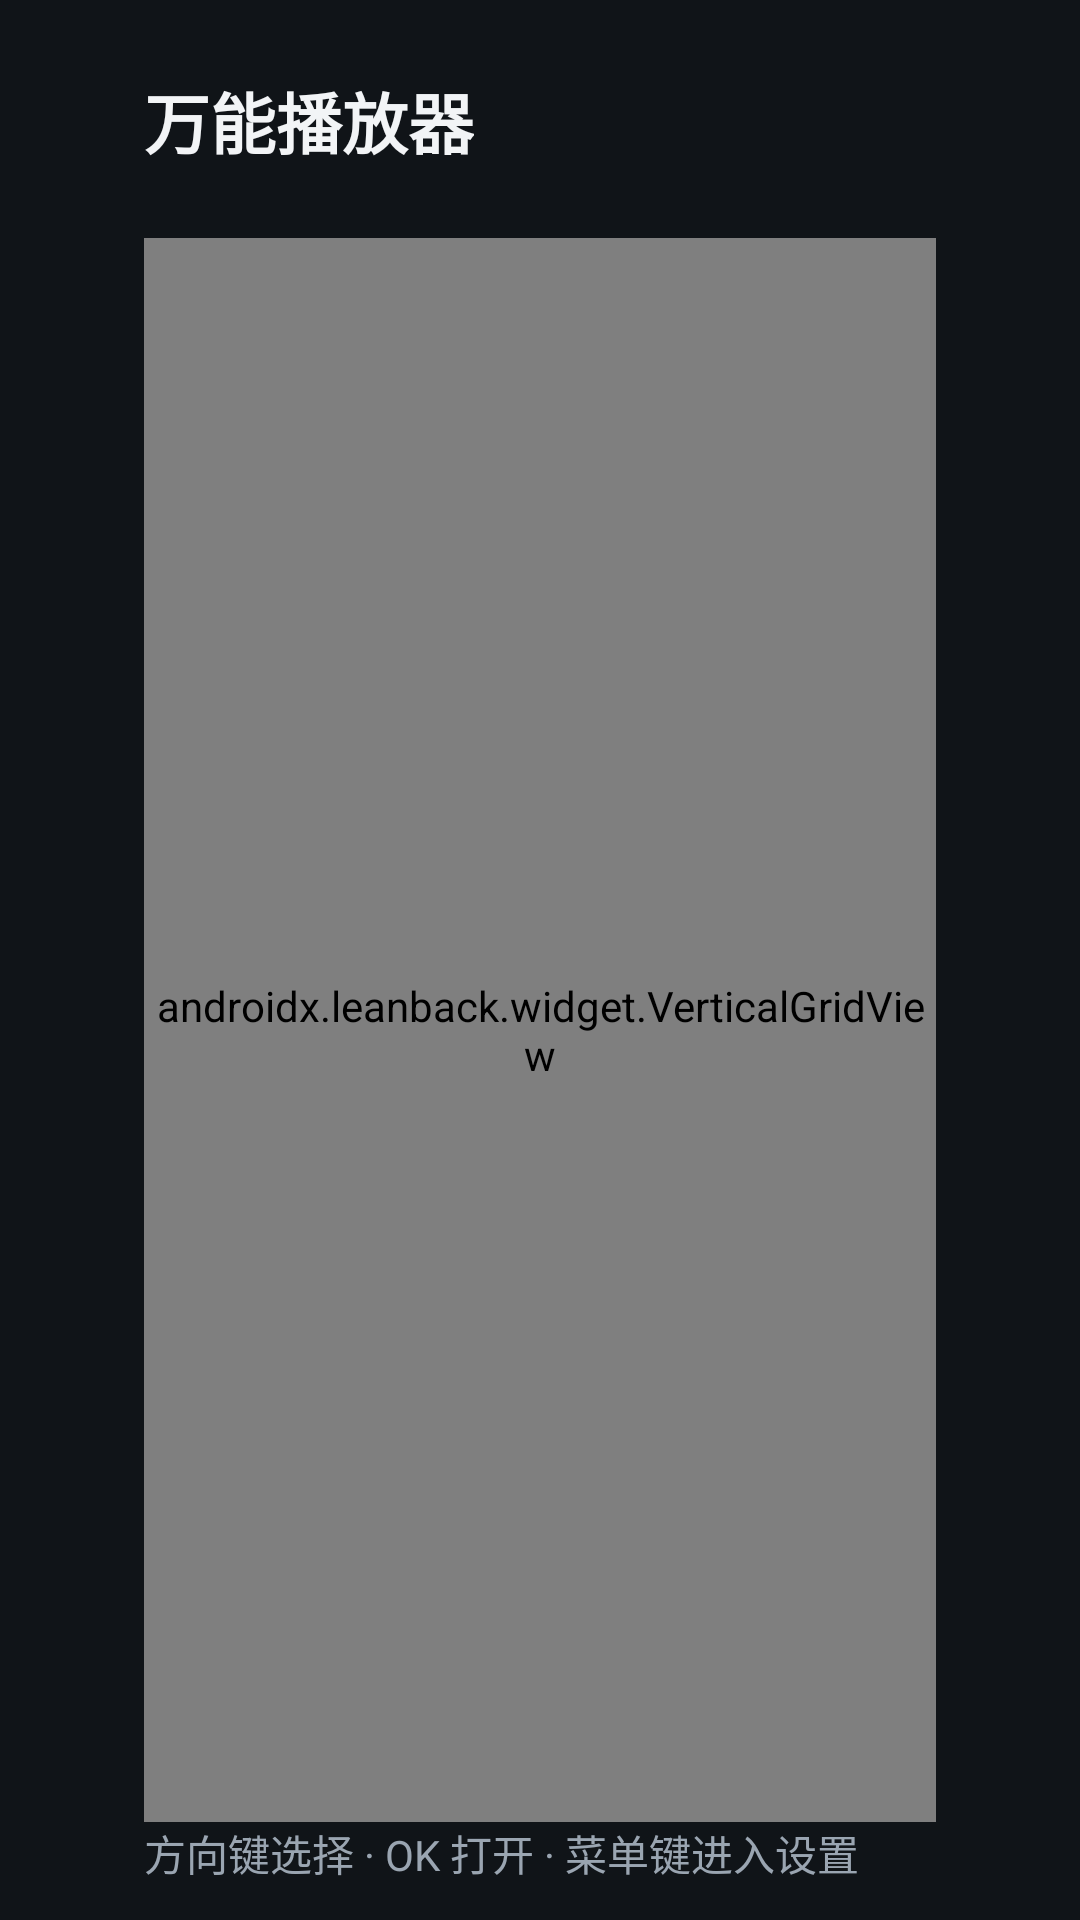

Produce the Android XML layout that renders to this screen, including the resource entries it uses.
<!-- AndroidManifest.xml: application theme Theme.TvPlayer -->
<!-- res/layout/activity_main.xml -->
<?xml version="1.0" encoding="utf-8"?>
<LinearLayout xmlns:android="http://schemas.android.com/apk/res/android"
    android:layout_width="match_parent"
    android:layout_height="match_parent"
    android:background="@color/bg"
    android:orientation="vertical"
    android:paddingLeft="@dimen/page_padding"
    android:paddingRight="@dimen/page_padding"
    android:paddingTop="24dp">

    <TextView
        android:id="@+id/title"
        android:layout_width="wrap_content"
        android:layout_height="wrap_content"
        android:text="@string/app_name"
        android:textColor="@color/text_primary"
        android:textSize="@dimen/text_title"
        android:textStyle="bold" />

    <TextView
        android:id="@+id/breadcrumb"
        android:layout_width="match_parent"
        android:layout_height="wrap_content"
        android:layout_marginTop="4dp"
        android:ellipsize="middle"
        android:singleLine="true"
        android:textColor="@color/text_secondary"
        android:textSize="@dimen/text_caption" />

    <androidx.leanback.widget.VerticalGridView
        android:id="@+id/list"
        android:layout_width="match_parent"
        android:layout_height="0dp"
        android:layout_weight="1"
        android:clipToPadding="false"
        android:paddingTop="12dp"
        android:paddingBottom="12dp" />

    <TextView
        android:id="@+id/hint"
        android:layout_width="match_parent"
        android:layout_height="wrap_content"
        android:paddingBottom="12dp"
        android:text="@string/main_hint"
        android:textColor="@color/text_secondary"
        android:textSize="@dimen/text_caption" />
</LinearLayout>
<!-- resources referenced by this layout -->
<resources>
  <color name="bg">#FF101418</color>
  <color name="text_primary">#FFF2F4F6</color>
  <color name="text_secondary">#FF9AA5B1</color>
  <dimen name="page_padding">48dp</dimen>
  <dimen name="text_caption">14sp</dimen>
  <dimen name="text_title">22sp</dimen>
  <string name="app_name">万能播放器</string>
  <string name="main_hint">方向键选择 · OK 打开 · 菜单键进入设置</string>
  <style name="Theme.TvPlayer" parent="Theme.AppCompat">
          <item name="android:colorBackground">@color/bg</item>
          <item name="android:windowBackground">@color/bg</item>
          <item name="colorPrimary">@color/bg</item>
          <item name="colorPrimaryDark">@color/bg</item>
          <item name="colorAccent">@color/accent</item>
      </style>
  <color name="accent">#FF26C6DA</color>
</resources>
